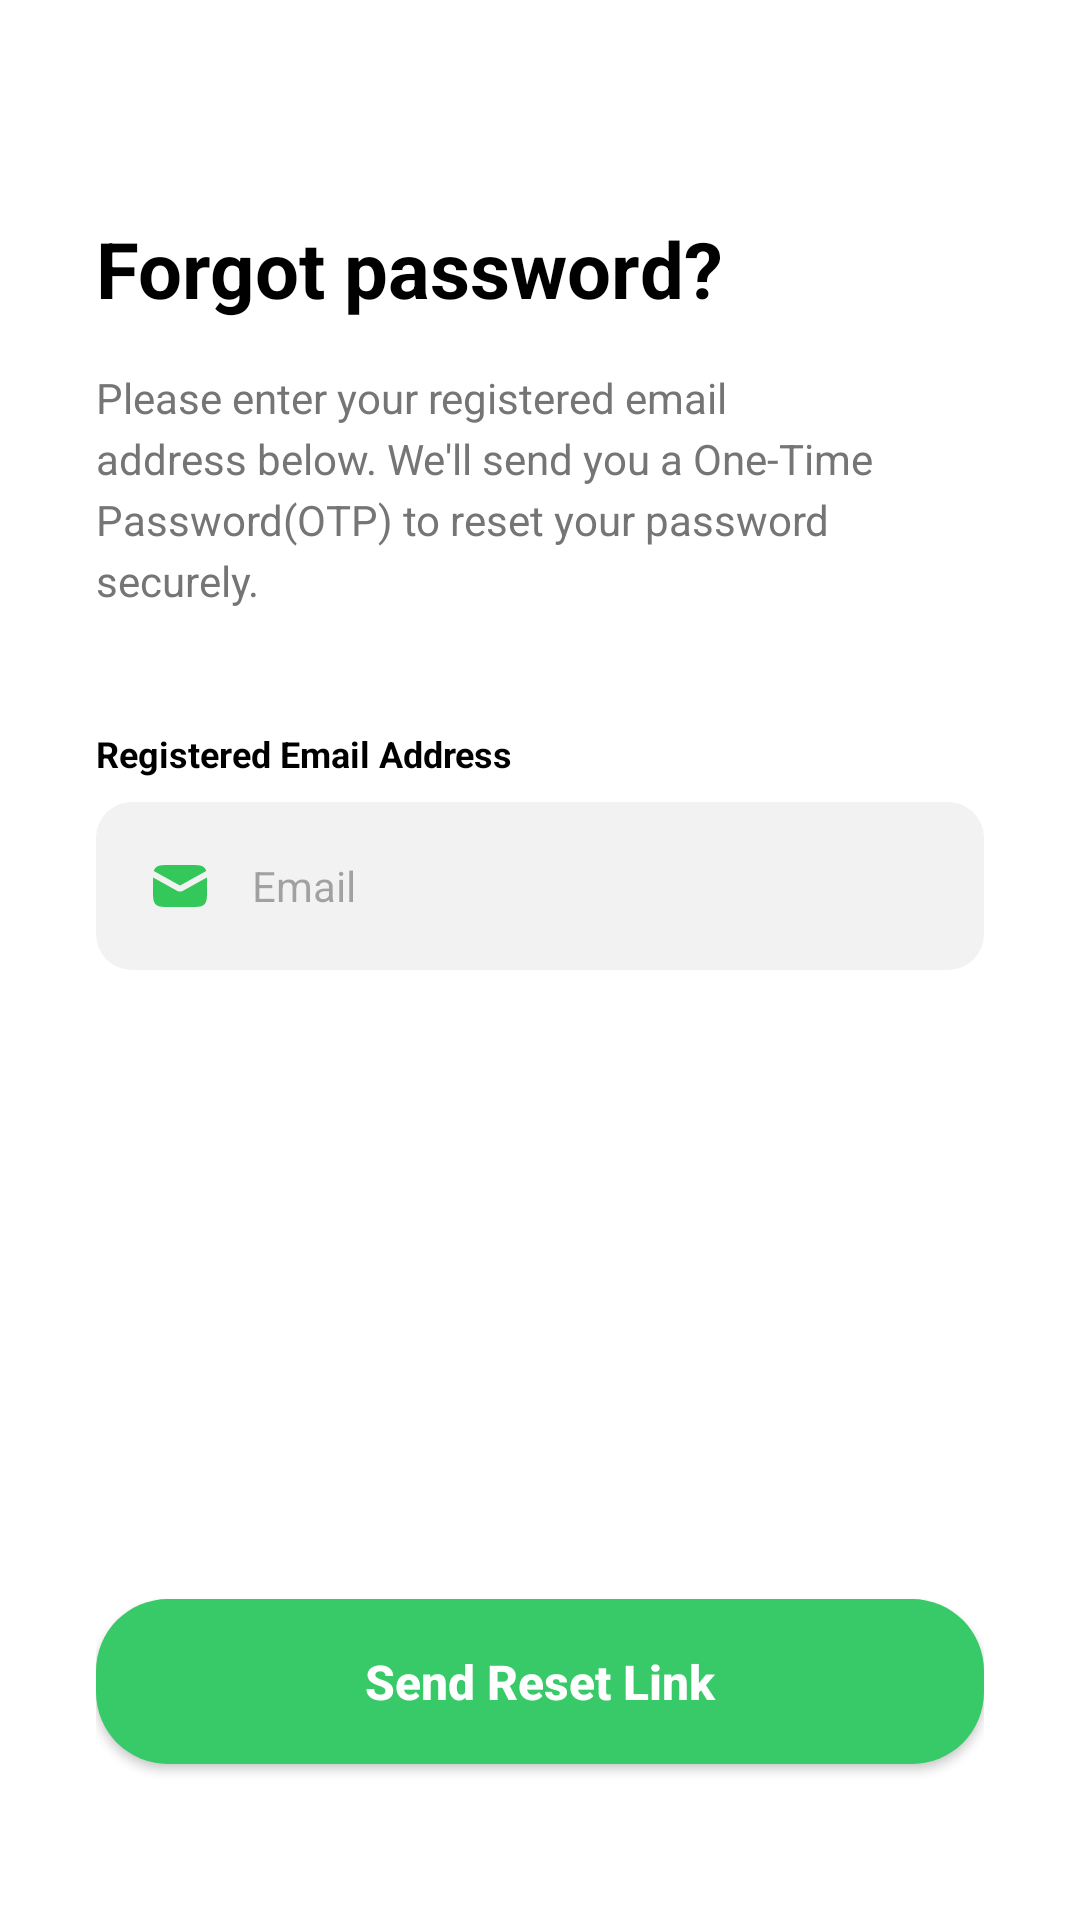

Write the Android layout XML for this screen, with the resource values it uses.
<!-- AndroidManifest.xml: application theme Theme.NutriSnap -->
<!-- res/layout/activity_forgot_password.xml -->
<?xml version="1.0" encoding="utf-8"?>
<ScrollView xmlns:android="http://schemas.android.com/apk/res/android"
    android:layout_width="match_parent"
    android:layout_height="match_parent"
    android:fillViewport="true"
    android:background="@color/white">

    <LinearLayout
        android:layout_width="match_parent"
        android:layout_height="wrap_content"
        android:orientation="vertical"
        android:padding="32dp">

        <TextView
            android:layout_width="wrap_content"
            android:layout_height="wrap_content"
            android:layout_marginTop="40dp"
            android:text="@string/forgot_password_title"
            android:textSize="26sp"
            android:textStyle="bold"
            android:textColor="@color/black" />

        <TextView
            android:layout_width="match_parent"
            android:layout_height="wrap_content"
            android:layout_marginTop="16dp"
            android:lineSpacingExtra="4dp"
            android:text="@string/forgot_password_desc"
            android:textColor="#757575"
            android:textSize="14sp" />

        <TextView
            android:layout_width="wrap_content"
            android:layout_height="wrap_content"
            android:layout_marginTop="40dp"
            android:text="@string/registered_email_label"
            android:textColor="@color/black"
            android:textSize="12sp"
            android:textStyle="bold" />

        <EditText
            android:id="@+id/et_email_forgot"
            android:layout_width="match_parent"
            android:layout_height="56dp"
            android:layout_marginTop="8dp"
            android:background="@drawable/bg_input_selector"
            android:drawableStart="@drawable/ic_email"
            android:drawablePadding="12dp"
            android:hint="@string/email_hint"
            android:inputType="textEmailAddress"
            android:paddingHorizontal="16dp"
            android:textSize="14sp" />

        
        <View
            android:layout_width="match_parent"
            android:layout_height="0dp"
            android:layout_weight="1" />

        <androidx.appcompat.widget.AppCompatButton
            android:id="@+id/btn_send_otp"
            android:layout_width="match_parent"
            android:layout_height="55dp"
            android:layout_marginTop="20dp"
            android:layout_marginBottom="20dp"
            android:background="@drawable/bg_button_green"
            android:text="@string/send_reset_link"
            android:textAllCaps="false"
            android:textColor="@color/white"
            android:textSize="16sp"
            android:textStyle="bold" />

    </LinearLayout>
</ScrollView>
<!-- resources referenced by this layout -->
<resources>
  <color name="black">#FF000000</color>
  <color name="white">#FFFFFFFF</color>
  <!-- drawable bg_button_green (drawable) -->
  <?xml version="1.0" encoding="utf-8"?>
  <shape xmlns:android="http://schemas.android.com/apk/res/android">
      <solid android:color="@color/primary_green" />
      <corners android:radius="24dp" /> </shape>
  <!-- drawable bg_input_selector (drawable) -->
  <?xml version="1.0" encoding="utf-8"?>
  <selector xmlns:android="http://schemas.android.com/apk/res/android">
      <item android:state_focused="true">
          <shape>
              <solid android:color="#FFFFFF" />
              <stroke android:width="1.5dp" android:color="@color/primary_green" />
              <corners android:radius="12dp" />
          </shape>
      </item>
      <item>
          <shape>
              <solid android:color="#F2F2F2" />
              <stroke android:width="0dp" android:color="@android:color/transparent" />
              <corners android:radius="12dp" />
          </shape>
      </item>
  </selector>
  <!-- drawable ic_email (drawable) -->
  <vector xmlns:android="http://schemas.android.com/apk/res/android"
      android:width="24dp"
      android:height="24dp"
      android:viewportWidth="24"
      android:viewportHeight="24">
    <path
        android:pathData="M20.986,9.15C21,9.69 21,10.302 21,11V13C21,15.828 21,17.242 20.121,18.121C19.242,19 17.828,19 15,19H9C6.172,19 4.758,19 3.879,18.121C3,17.242 3,15.828 3,13V11C3,10.302 2.999,9.69 3.013,9.15L11.028,13.604C11.632,13.94 12.368,13.94 12.972,13.604L20.986,9.15ZM15,5C17.828,5 19.242,5 20.121,5.879C20.427,6.185 20.625,6.557 20.755,7.031C20.673,7.052 20.592,7.083 20.515,7.126L12,11.856L3.485,7.126C3.408,7.083 3.326,7.052 3.244,7.031C3.374,6.557 3.572,6.185 3.879,5.879C4.758,5 6.172,5 9,5H15Z"
        android:fillColor="#34C759"
        android:fillType="evenOdd"/>
  </vector>
  <string name="email_hint">Email</string>
  <string name="forgot_password_desc">Please enter your registered email address below. We\'ll send you a One-Time Password(OTP) to reset your password securely.</string>
  <string name="forgot_password_title">Forgot password?</string>
  <string name="registered_email_label">Registered Email Address</string>
  <string name="send_reset_link">Send Reset Link</string>
  <style name="Theme.NutriSnap" parent="Base.Theme.NutriSnap" />
  <color name="primary_green">#38C968</color>
  <style name="Base.Theme.NutriSnap" parent="Theme.Material3.DayNight.NoActionBar">
          
      </style>
</resources>
